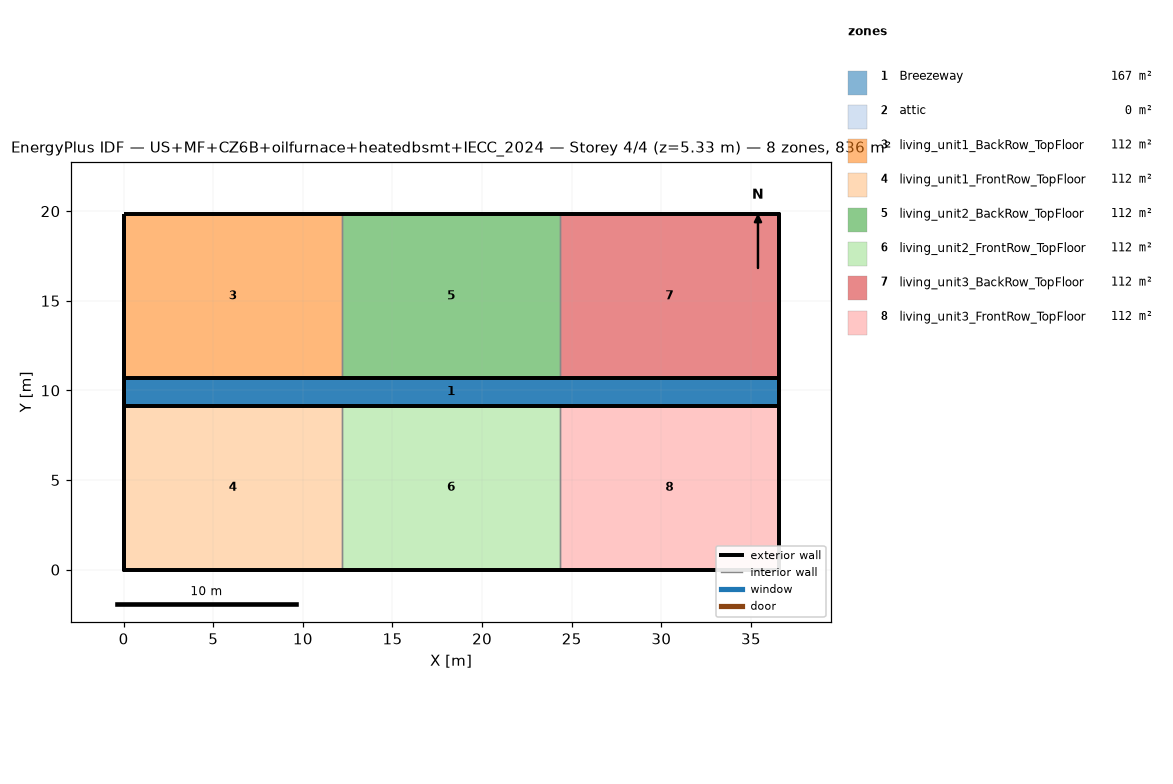
=== STOREY PLAN SPEC (per zone: floor XY polygon, exterior-wall plan segments, windows/doors) ===
zone 1: Breezeway  (167.0 m²)
  floor: (36.54, 9.16) (0.00, 9.16) (0.00, 10.68) (36.54, 10.68)
  floor: (36.54, 9.16) (0.00, 9.16) (0.00, 10.68) (36.54, 10.68)
  floor: (36.54, 9.16) (0.00, 9.16) (0.00, 10.68) (36.54, 10.68)
zone 2: attic  (0.0 m²)
  exterior wall: (36.54, 0.00) – (36.54, 19.84) – (36.54, 9.92)  [29.8 m]
  exterior wall: (0.00, 19.84) – (0.00, 0.00) – (0.00, 9.92)  [29.8 m]
zone 3: living_unit1_BackRow_TopFloor  (111.5 m²)
  floor: (12.18, 10.68) (0.00, 10.68) (0.00, 19.84) (12.18, 19.84)
  exterior wall: (12.18, 19.84) – (0.00, 19.84)  [12.2 m]
  exterior wall: (0.00, 19.84) – (0.00, 10.68)  [9.2 m]
  exterior wall: (0.00, 10.68) – (12.18, 10.68)  [12.2 m]
  interior walls: 1
zone 4: living_unit1_FrontRow_TopFloor  (111.5 m²)
  floor: (12.18, 0.00) (0.00, 0.00) (0.00, 9.16) (12.18, 9.16)
  exterior wall: (0.00, 0.00) – (12.18, 0.00)  [12.2 m]
  exterior wall: (0.00, 9.16) – (0.00, 0.00)  [9.2 m]
  exterior wall: (12.18, 9.16) – (0.00, 9.16)  [12.2 m]
  interior walls: 1
zone 5: living_unit2_BackRow_TopFloor  (111.5 m²)
  floor: (24.36, 10.68) (12.18, 10.68) (12.18, 19.84) (24.36, 19.84)
  exterior wall: (12.18, 10.68) – (24.36, 10.68)  [12.2 m]
  exterior wall: (24.36, 19.84) – (12.18, 19.84)  [12.2 m]
  interior walls: 2
zone 6: living_unit2_FrontRow_TopFloor  (111.5 m²)
  floor: (24.36, 0.00) (12.18, 0.00) (12.18, 9.16) (24.36, 9.16)
  exterior wall: (12.18, 0.00) – (24.36, 0.00)  [12.2 m]
  exterior wall: (24.36, 9.16) – (12.18, 9.16)  [12.2 m]
  interior walls: 2
zone 7: living_unit3_BackRow_TopFloor  (111.5 m²)
  floor: (36.54, 10.68) (24.36, 10.68) (24.36, 19.84) (36.54, 19.84)
  exterior wall: (36.54, 10.68) – (36.54, 19.84)  [9.2 m]
  exterior wall: (36.54, 19.84) – (24.36, 19.84)  [12.2 m]
  exterior wall: (24.36, 10.68) – (36.54, 10.68)  [12.2 m]
  interior walls: 1
zone 8: living_unit3_FrontRow_TopFloor  (111.5 m²)
  floor: (36.54, 0.00) (24.36, 0.00) (24.36, 9.16) (36.54, 9.16)
  exterior wall: (24.36, 0.00) – (36.54, 0.00)  [12.2 m]
  exterior wall: (36.54, 0.00) – (36.54, 9.16)  [9.2 m]
  exterior wall: (36.54, 9.16) – (24.36, 9.16)  [12.2 m]
  interior walls: 1

=== DERIVED (storey summary) ===
Building: US+MF+CZ6B+oilfurnace+heatedbsmt+IECC_2024
Storey: 4 of 4  (floor level z = 5.33 m)
Storey gross floor area: 836.2 m²
Zones on this storey: 8
  - Breezeway: floor 167.0 m²
  - attic: floor 0.0 m²; exterior wall 59.5 m (81.9 m²); WWR 0.0%
  - living_unit1_BackRow_TopFloor: floor 111.5 m²; exterior wall 33.5 m (86.9 m²); WWR 0.0%
  - living_unit1_FrontRow_TopFloor: floor 111.5 m²; exterior wall 33.5 m (86.9 m²); WWR 0.0%
  - living_unit2_BackRow_TopFloor: floor 111.5 m²; exterior wall 24.4 m (63.1 m²); WWR 0.0%
  - living_unit2_FrontRow_TopFloor: floor 111.5 m²; exterior wall 24.4 m (63.1 m²); WWR 0.0%
  - living_unit3_BackRow_TopFloor: floor 111.5 m²; exterior wall 33.5 m (86.9 m²); WWR 0.0%
  - living_unit3_FrontRow_TopFloor: floor 111.5 m²; exterior wall 33.5 m (86.9 m²); WWR 0.0%
Zone adjacency (shared interzone walls):
  - living_unit1_BackRow_TopFloor ↔ living_unit2_BackRow_TopFloor
  - living_unit1_FrontRow_TopFloor ↔ living_unit2_FrontRow_TopFloor
  - living_unit2_BackRow_TopFloor ↔ living_unit3_BackRow_TopFloor
  - living_unit2_FrontRow_TopFloor ↔ living_unit3_FrontRow_TopFloor